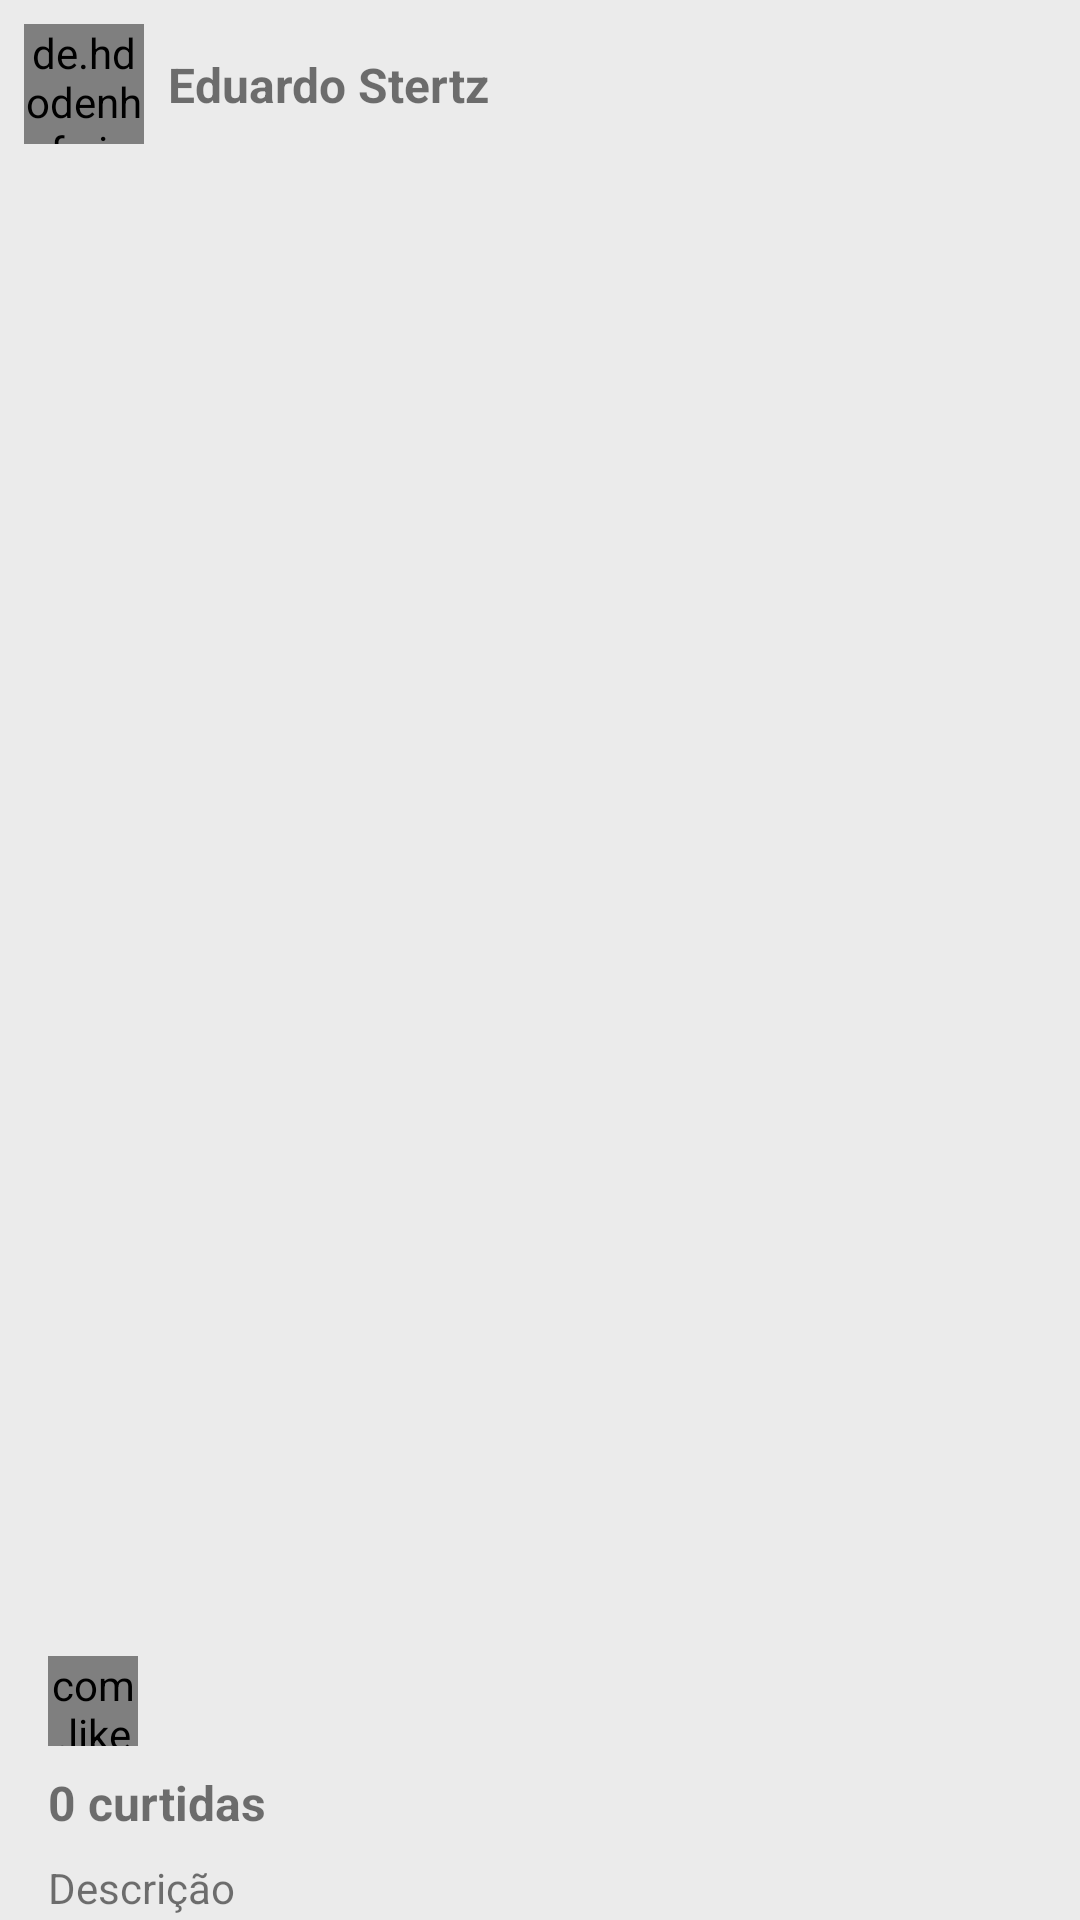

Write the Android layout XML for this screen, with the resource values it uses.
<!-- AndroidManifest.xml: application theme AppTheme -->
<!-- res/layout/adapter_feed.xml -->
<?xml version="1.0" encoding="utf-8"?>
<androidx.constraintlayout.widget.ConstraintLayout
    xmlns:android="http://schemas.android.com/apk/res/android"
    xmlns:app="http://schemas.android.com/apk/res-auto"
    xmlns:tools="http://schemas.android.com/tools"
    android:layout_width="match_parent"
    android:layout_height="match_parent">

    <de.hdodenhof.circleimageview.CircleImageView
        android:id="@+id/imagePerfilPostagem"
        android:layout_width="40dp"
        android:layout_height="40dp"
        android:layout_marginStart="8dp"
        android:layout_marginLeft="8dp"
        android:layout_marginTop="8dp"
        android:src="@drawable/avatar"
        app:layout_constraintStart_toStartOf="parent"
        app:layout_constraintTop_toTopOf="parent" />

    <TextView
        android:id="@+id/textPerfilPostagem"
        android:layout_width="0dp"
        android:layout_height="wrap_content"
        android:layout_marginStart="8dp"
        android:layout_marginLeft="8dp"
        android:layout_marginTop="8dp"
        android:layout_marginEnd="8dp"
        android:layout_marginRight="8dp"
        android:layout_marginBottom="8dp"
        android:text="Eduardo Stertz"
        android:textSize="16sp"
        android:textStyle="bold"
        app:layout_constraintBottom_toBottomOf="@+id/imagePerfilPostagem"
        app:layout_constraintEnd_toEndOf="parent"
        app:layout_constraintStart_toEndOf="@+id/imagePerfilPostagem"
        app:layout_constraintTop_toTopOf="@+id/imagePerfilPostagem" />

    <ImageView
        android:id="@+id/imagePostagemSelecionada"
        android:layout_width="0dp"
        android:layout_height="480dp"
        android:layout_marginTop="16dp"
        android:scaleType="centerCrop"
        app:layout_constraintEnd_toEndOf="parent"
        app:layout_constraintHorizontal_bias="1.0"
        app:layout_constraintStart_toStartOf="parent"
        app:layout_constraintTop_toBottomOf="@+id/imagePerfilPostagem"
        app:srcCompat="@drawable/avatar" />

    <TextView
        android:id="@+id/textQtdCurtidasPostagem"
        android:layout_width="0dp"
        android:layout_height="wrap_content"
        android:layout_marginStart="16dp"
        android:layout_marginLeft="16dp"
        android:layout_marginTop="8dp"
        android:layout_marginEnd="16dp"
        android:layout_marginRight="16dp"
        android:text="0 curtidas"
        android:textSize="16sp"
        android:textStyle="bold"
        app:layout_constraintEnd_toEndOf="parent"
        app:layout_constraintStart_toStartOf="parent"
        app:layout_constraintTop_toBottomOf="@+id/linearLayout" />

    <TextView
        android:id="@+id/textDescricaoPostagem"
        android:layout_width="0dp"
        android:layout_height="wrap_content"
        android:layout_marginStart="16dp"
        android:layout_marginLeft="16dp"
        android:layout_marginTop="8dp"
        android:layout_marginEnd="16dp"
        android:layout_marginRight="16dp"
        android:text="Descrição"
        app:layout_constraintEnd_toEndOf="parent"
        app:layout_constraintHorizontal_bias="0.0"
        app:layout_constraintStart_toStartOf="parent"
        app:layout_constraintTop_toBottomOf="@+id/textQtdCurtidasPostagem" />

    <LinearLayout
        android:id="@+id/linearLayout"
        android:layout_width="0dp"
        android:layout_height="wrap_content"
        android:layout_marginStart="16dp"
        android:layout_marginLeft="16dp"
        android:layout_marginTop="8dp"
        android:layout_marginEnd="16dp"
        android:layout_marginRight="16dp"
        android:orientation="horizontal"
        app:layout_constraintEnd_toEndOf="parent"
        app:layout_constraintStart_toStartOf="parent"
        app:layout_constraintTop_toBottomOf="@+id/imagePostagemSelecionada">

        <com.like.LikeButton
            android:id="@+id/likeButtonFeed"
            android:layout_width="30dp"
            android:layout_height="match_parent"
            app:icon_size="30dp"
            app:icon_type="heart" />

        <ImageView
            android:id="@+id/imageComentarioFeed"
            android:layout_width="30dp"
            android:layout_height="30dp"
            android:layout_marginLeft="16dp"
            app:srcCompat="@drawable/comentario" />


    </LinearLayout>

</androidx.constraintlayout.widget.ConstraintLayout>
<!-- resources referenced by this layout -->
<resources>
  <style name="AppTheme" parent="Theme.AppCompat.Light.NoActionBar">
          
          <item name="colorPrimary">@android:color/white</item>
          <item name="colorPrimaryDark">@android:color/black</item>
          <item name="colorAccent">#a03d98</item>
          <item name="android:colorBackground">@color/cinza_medio</item>
      </style>
  <color name="cinza_medio">#ebebeb</color>
</resources>
